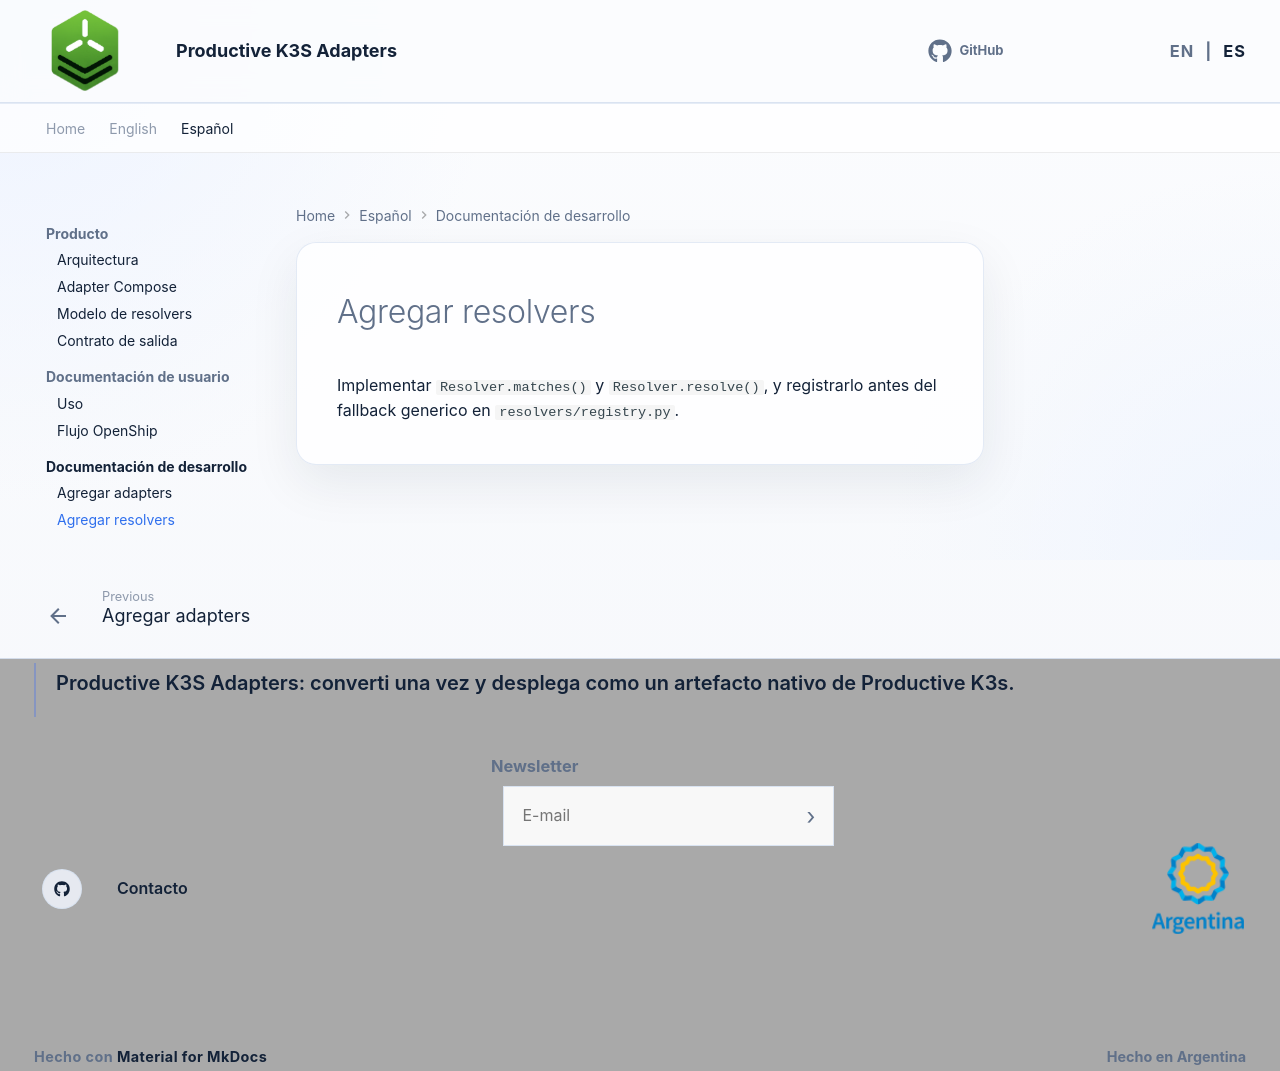

repository: productive-k3s/productive-k3s-adapters · page: es/developer-docs/adding-resolvers/index.html · generator: mkdocs

# Agregar resolvers

Implementar `Resolver.matches()` y `Resolver.resolve()`, y registrarlo antes del fallback generico en `resolvers/registry.py`.
